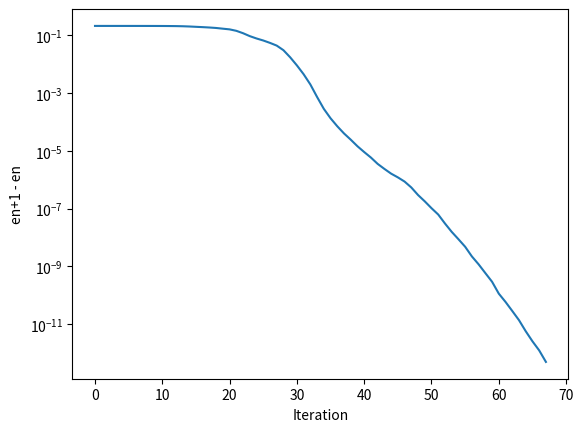

This figure's Python source:
import numpy as np
import matplotlib.pyplot as plt
from numpy.linalg import norm
import time


def driver (n,K):
    # create a symmetric positive definite matrix
    [Q, R] = np.linalg.qr(np.random.randn(n,n))
    D = np.diag(np.linspace(1,K,n))
    
    A = Q @ D @ Q.T
    b = np.random.randn(n,1)
    b = b / norm(b)

    # Small Test
    # A = np.array([[2,1],[1,2]])
    # b = np.array([[4],[3]])
    print(np.linalg.cond(A), D)
    [x, iterates, it_count] = SD(A, b, 1e-8, 5000)

    # Convergence Experiments
    print(f'Please see the below experiment to test convergence with n = {n} and kappa = {K}')
    diffs = iterates - x.T
    err = np.array([norm(diff) for diff in diffs])
    rate = np.average(err[1:] / err[:-1])
    plt.semilogy(err)
    plt.ylabel('en+1 - en')
    plt.xlabel('Iteration')
    plt.show()
    print(f'The order of convergence is linear with rate {rate}')

    # Time experiments
    print(f'Please see below the experiments performed to test run time with n = {n} and kappa = {K}')
    t_0 = time.time()
    for j in range(100):
        [x, iterates, it_count] = SD(A, b, 1e-8, 5000, verb = False)
    t_1 = time.time()
    print(f'Average time: {(t_1 - t_0)/100} seconds')
    print(f'Number of iterations: {it_count}')

    

def SD(A, b, tol, nmax, verb=True):
    '''
    Conjugate Gradient Method
    Inputs: 
    A - SPD matrix of size n x n  
    b - matrix of size n x 1
    tol - required tolerance
    nmax - maximum number of iterations
    Outputs:
    xk - solution
    its - the iterates calculated to find the solution
    i - the number of iterations taken
    '''
    # Initialize
    iterates = np.zeros([nmax, b.size])
    
    x = np.zeros_like(b)  # Start from zero initial guess
    r = b - A @ x  # Initial residual
    p = r.copy()   # Initial search direction
    
    # Iteration
    for i in range(nmax):
        # Store current iterate
        iterates[i, :] = x.flatten()
        
        # Compute step length
        Ap = A @ p
        alpha = float((r.T @ r) / (p.T @ Ap))
        
        # Update solution and residual
        x_new = x + alpha * p
        r_new = r - alpha * Ap
        
        # Convergence check
        if norm(r_new) < tol:
            if verb:
                print('Solution accurate to the given tolerance found')
                print(f'Algorithm took {i} iterations to find the solution') 
            return [x_new, iterates[:i+1, :], i+1]
        
        # Compute beta (conjugacy parameter)
        beta = float((r_new.T @ r_new) / (r.T @ r))
        
        # Update search direction
        p = r_new + beta * p
        
        # Prepare for next iteration
        x = x_new
        r = r_new

    # If maximum iterations reached
    if verb:
        print('Maximum Number of iterations exceeded')
    return [x, iterates[:nmax, :], nmax]


# Run the driver
driver(100, 100000)
